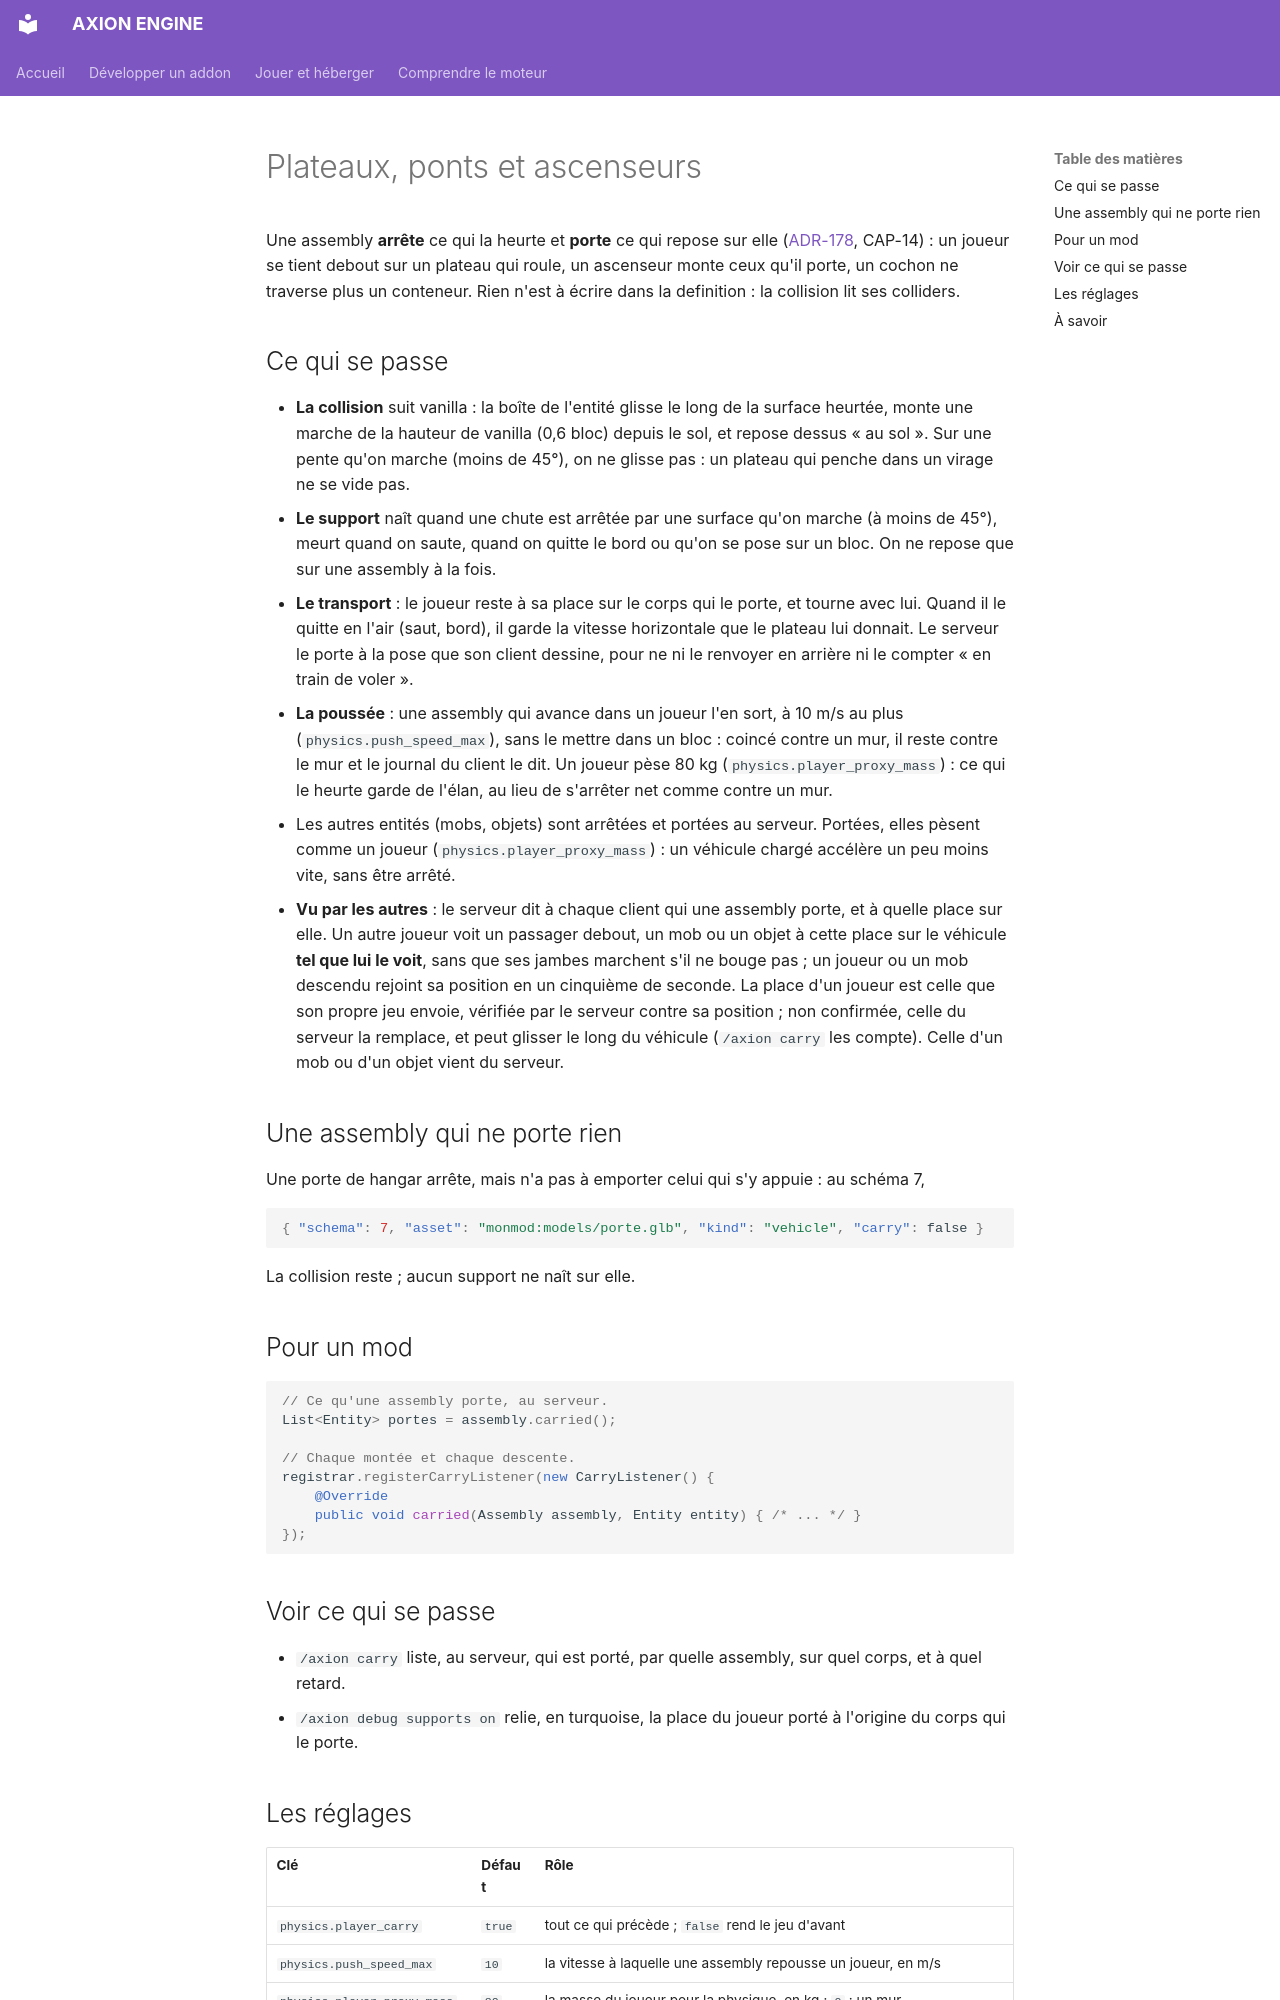

repository: JLSkyzer/AXIONENGINE · page: addons/plateaux.fr/index.html · generator: mkdocs

# Plateaux, ponts et ascenseurs

Une assembly **arrête** ce qui la heurte et **porte** ce qui repose sur elle ([ADR-178](../../decisions/ADR-178.md), CAP-14) : un joueur
se tient debout sur un plateau qui roule, un ascenseur monte ceux qu'il porte, un cochon ne traverse plus un conteneur. Rien n'est à
écrire dans la definition : la collision lit ses colliders.

## Ce qui se passe

- **La collision** suit vanilla : la boîte de l'entité glisse le long de la surface heurtée, monte une marche de la hauteur de vanilla
  (0,6 bloc) depuis le sol, et repose dessus « au sol ». Sur une pente qu'on marche (moins de 45°), on ne glisse pas : un plateau qui
  penche dans un virage ne se vide pas.
- **Le support** naît quand une chute est arrêtée par une surface qu'on marche (à moins de 45°), meurt quand on saute, quand on quitte le
  bord ou qu'on se pose sur un bloc. On ne repose que sur une assembly à la fois.
- **Le transport** : le joueur reste à sa place sur le corps qui le porte, et tourne avec lui. Quand il le quitte en l'air (saut, bord),
  il garde la vitesse horizontale que le plateau lui donnait. Le serveur le porte à la pose que son client dessine, pour ne ni le renvoyer
  en arrière ni le compter « en train de voler ».
- **La poussée** : une assembly qui avance dans un joueur l'en sort, à 10 m/s au plus (`physics.push_speed_max`), sans le mettre dans un
  bloc : coincé contre un mur, il reste contre le mur et le journal du client le dit. Un joueur pèse 80 kg
  (`physics.player_proxy_mass`) : ce qui le heurte garde de l'élan, au lieu de s'arrêter net comme contre un mur.
- Les autres entités (mobs, objets) sont arrêtées et portées au serveur. Portées, elles pèsent comme un joueur
  (`physics.player_proxy_mass`) : un véhicule chargé accélère un peu moins vite, sans être arrêté.
- **Vu par les autres** : le serveur dit à chaque client qui une assembly porte, et à quelle place sur elle. Un autre joueur voit un
  passager debout, un mob ou un objet à cette place sur le véhicule **tel que lui le voit**, sans que ses jambes marchent s'il ne
  bouge pas ; un joueur ou un mob descendu rejoint sa position en un cinquième de seconde. La place d'un joueur est celle que
  son propre jeu envoie, vérifiée par le serveur contre sa position ; non confirmée, celle du serveur la remplace, et peut
  glisser le long du véhicule (`/axion carry` les compte). Celle d'un mob ou d'un objet vient du serveur.

## Une assembly qui ne porte rien

Une porte de hangar arrête, mais n'a pas à emporter celui qui s'y appuie : au schéma 7,

```json
{ "schema": 7, "asset": "monmod:models/porte.glb", "kind": "vehicle", "carry": false }
```

La collision reste ; aucun support ne naît sur elle.

## Pour un mod

```java
// Ce qu'une assembly porte, au serveur.
List<Entity> portes = assembly.carried();

// Chaque montée et chaque descente.
registrar.registerCarryListener(new CarryListener() {
    @Override
    public void carried(Assembly assembly, Entity entity) { /* ... */ }
});
```

## Voir ce qui se passe

- `/axion carry` liste, au serveur, qui est porté, par quelle assembly, sur quel corps, et à quel retard.
- `/axion debug supports on` relie, en turquoise, la place du joueur porté à l'origine du corps qui le porte.
